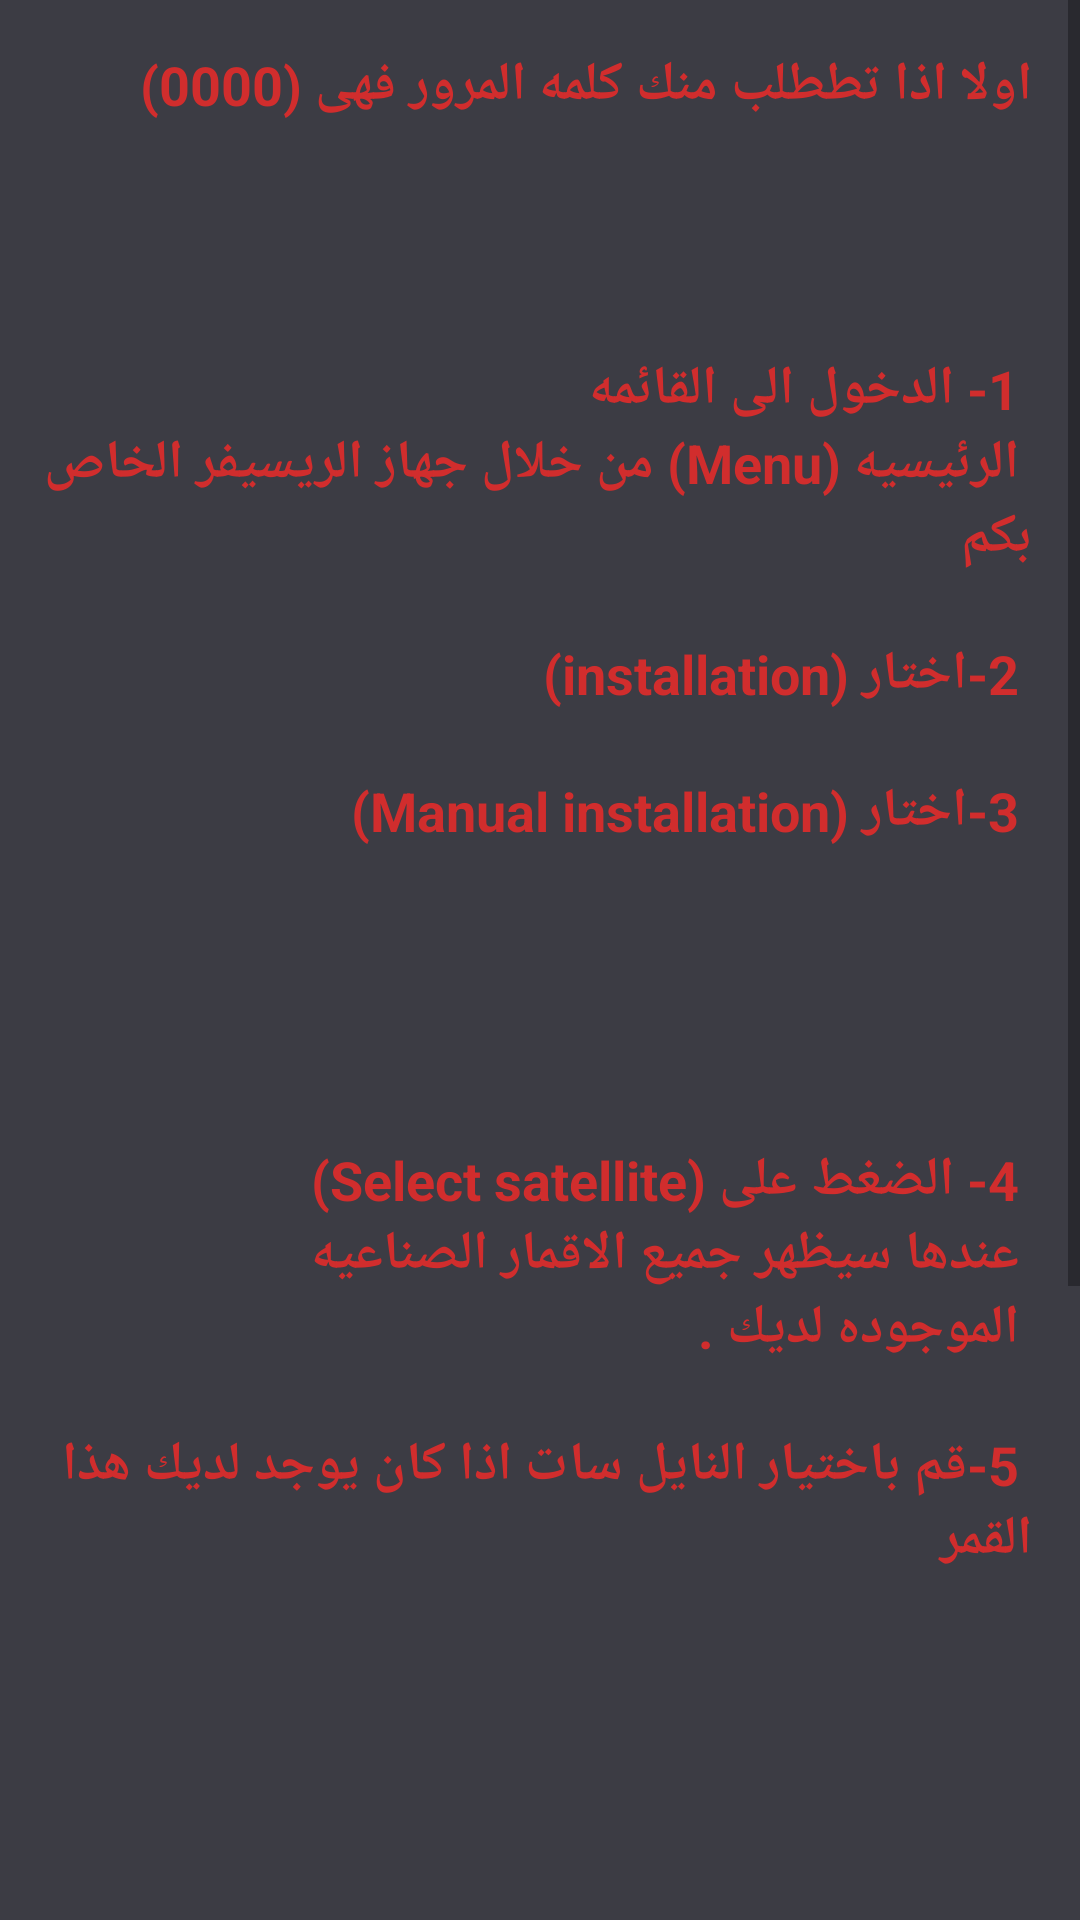

The Android layout XML behind this screen, and the referenced resources:
<!-- AndroidManifest.xml: application theme AppTheme -->
<!-- res/layout/activity_add_new_channel.xml -->
<?xml version="1.0" encoding="utf-8"?>
<LinearLayout xmlns:android="http://schemas.android.com/apk/res/android"
    xmlns:app="http://schemas.android.com/apk/res-auto"
    xmlns:tools="http://schemas.android.com/tools"
    android:layout_width="match_parent"
    android:layout_height="match_parent"
    android:background="#3c3c44"
    android:orientation="vertical"
    tools:context=".AddNewChannel">

    <ScrollView
        android:layout_width="match_parent"
        android:layout_height="match_parent">

        <LinearLayout
            android:layout_width="match_parent"
            android:layout_height="wrap_content"
            android:orientation="vertical">

            <TextView
                android:layout_width="match_parent"
                android:layout_height="wrap_content"
                android:background="@drawable/shape_background"
                android:gravity="right"
                android:paddingBottom="16dp"
                android:paddingRight="16dp"
                android:paddingTop="16dp"
                android:text="اولا اذا تططلب منك كلمه المرور فهى (0000)"
                android:textColor="#d12d2d"
                android:textSize="18sp"
                android:textStyle="bold" />

            <TextView
                android:layout_width="match_parent"
                android:layout_height="wrap_content"
                android:background="@drawable/shape_background"
                android:gravity="right"
                android:paddingBottom="16dp"
                android:paddingRight="16dp"
                android:paddingTop="16dp"
                android:text="@string/add_channel_1"
                android:textColor="#d12d2d"
                android:textSize="18sp"
                android:textStyle="bold" />

            <TextView
                android:layout_width="match_parent"
                android:layout_height="wrap_content"
                android:background="@drawable/shape_background"
                android:gravity="right"
                android:paddingBottom="16dp"
                android:paddingRight="16dp"
                android:paddingTop="16dp"
                android:text="@string/add_channel_2"
                android:textColor="#d12d2d"
                android:textSize="18sp"
                android:textStyle="bold" />

            <TextView
                android:layout_width="match_parent"
                android:layout_height="wrap_content"
                android:background="@drawable/shape_background"
                android:gravity="right"
                android:paddingBottom="16dp"
                android:paddingRight="16dp"
                android:paddingTop="16dp"
                android:text="@string/add_channel_3"
                android:textColor="#d12d2d"
                android:textSize="18sp"
                android:textStyle="bold" />

            <TextView
                android:layout_width="match_parent"
                android:layout_height="wrap_content"
                android:background="@drawable/shape_background"
                android:gravity="right"
                android:paddingBottom="16dp"
                android:paddingRight="16dp"
                android:paddingTop="16dp"
                android:text="@string/add_channel_4"
                android:textColor="#d12d2d"
                android:textSize="18sp"
                android:textStyle="bold" />

        </LinearLayout>
    </ScrollView>
</LinearLayout>
<!-- resources referenced by this layout -->
<resources>
  <string name="add_channel_1">
           "\n"
          "\n"
          1- الدخول الى القائمه
          "\n"
          الرئيسيه (Menu) من خلال جهاز الريسيفر الخاص بكم
          "\n"
          "\n"
          2-اختار (installation)
          "\n"
          "\n"
          3-اختار (Manual installation)
          "\n"
      </string>
  <string name="add_channel_2">
           "\n"
          "\n"
        4- الضغط على (Select satellite)
          "\n"
          عندها سيظهر جميع الاقمار الصناعيه
          "\n"
          الموجوده لديك .
  
          "\n"
          "\n"
  
          5-قم باختيار النايل سات اذا كان يوجد لديك هذا القمر
          "\n"
          "\n"
  
      </string>
  <string name="add_channel_3">
          "\n"
          "\n"
          ستظهر لك نافذه اكتب فيها
          "\n"
          التردد
          "\n"
          معدل الترميز
          "\n"
          الاستقطاب
          "\n"
          "\n"
          6- اضغط على كلمه بحث
  
      </string>
  <string name="add_channel_4">
          "\n"
          "\n"
          7- ستأتى عاده رساله اضغط على (yes)
          "\n"
  
          وبذلك تصبح القنوات الخاصه بالتردد موجوده فى قائمه القنوات
      </string>
  <style name="AppTheme" parent="Theme.AppCompat.Light.NoActionBar">
          
          <item name="colorPrimary">@color/colorPrimary</item>
          <item name="colorPrimaryDark">@color/colorPrimaryDark</item>
          <item name="colorAccent">@color/colorAccent</item>
      </style>
  <color name="colorPrimary">#03A9F4</color>
  <color name="colorPrimaryDark">#0288D1</color>
  <color name="colorAccent">#757575</color>
</resources>
